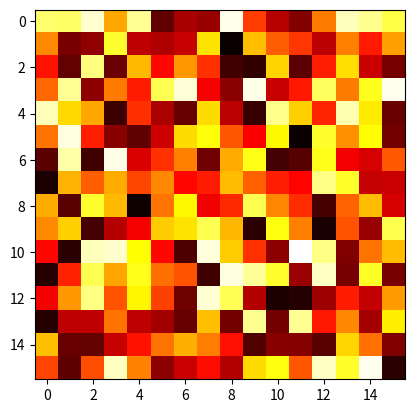

This chart was generated by the following Python code:
# COGSCI23
import pandas as pd 
import numpy as np 
import networkx as nx 
import matplotlib.pyplot as plt 
import seaborn as sns 

# lets try to plot it as a crazy heat-matrix 


a = np.random.random((16, 16))
plt.imshow(a, cmap='hot', interpolation='nearest')
plt.show()


# actually plot the GMM
